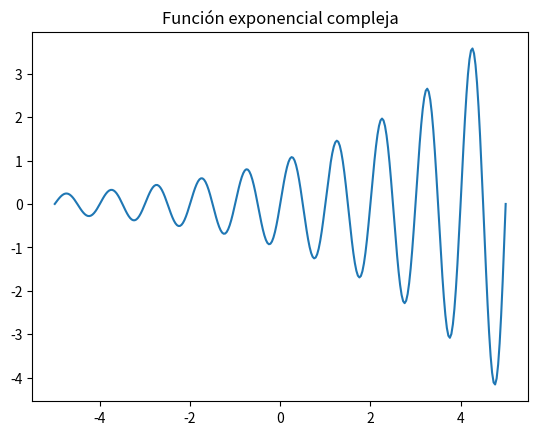
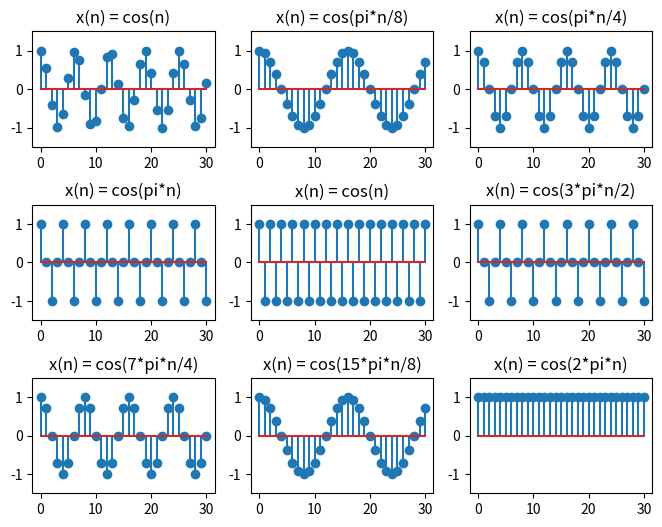

These charts were generated, in order, by the following Python code:
# [redacted]
#Python 3
import matplotlib.pyplot as plt
import numpy as np

#Ejercicio 1 función exponencial
def exponencial(t):
    """Esta función recibe un arreglo de valores t y grafica
    exp(0.3*t)*sin(2*pi*t) para todos sus valores """
    fexp = np.exp(0.3*t)*np.sin(2*np.pi*t)
    plt.plot(t,fexp)
    plt.title('Función exponencial compleja')

t = np.linspace(-5,5,300)
exponencial(t)

#Ejercicio 2    
plt.figure(2,figsize=(8,6))
x2 = np.linspace(0,30,31)

f1 = 1
y1 = np.cos(x2*f1)
plt.subplot(331)
plt.stem(x2,y1)
plt.ylim(-1.5,1.5)
plt.title('x(n) = cos(n)')

f2 = x2/8
y2 = np.cos(np.pi*f2)
plt.subplot(332)
plt.stem(x2,y2)
plt.ylim(-1.5,1.5)
plt.title('x(n) = cos(pi*n/8)')

f3 = x2/4
y3 = np.cos(np.pi*f3)
plt.subplot(333)
plt.stem(x2,y3)
plt.ylim(-1.5,1.5)
plt.title('x(n) = cos(pi*n/4)')

f4 = x2/2
y4 = np.cos(np.pi*f4)
plt.subplot(334)
plt.stem(x2,y4)
plt.ylim(-1.5,1.5)
plt.title('x(n) = cos(pi*n)')

f5 = x2
y5 = np.cos(np.pi*f5)
plt.subplot(335)
plt.stem(x2,y5)
plt.ylim(-1.5,1.5)
plt.title('x(n) = cos(n)')

f6 = x2/2
y6 = np.cos(3*np.pi*f6)
plt.subplot(336)
plt.stem(x2,y6)
plt.ylim(-1.5,1.5)
plt.title('x(n) = cos(3*pi*n/2)')

f7 = x2/4
y7 = np.cos(7*np.pi*f7)
plt.subplot(337)
plt.stem(x2,y7)
plt.ylim(-1.5,1.5)
plt.title('x(n) = cos(7*pi*n/4)')

f8 = x2/8
y8 = np.cos(15*np.pi*f8)
plt.subplot(338)
plt.stem(x2,y8)
plt.ylim(-1.5,1.5)
plt.title('x(n) = cos(15*pi*n/8)')

f9 = x2
y9 = np.cos(2*np.pi*f9)
plt.subplot(339)
plt.stem(x2,y9)
plt.ylim(-1.5,1.5)
plt.title('x(n) = cos(2*pi*n)')

plt.subplots_adjust(hspace=0.5)

plt.show()



